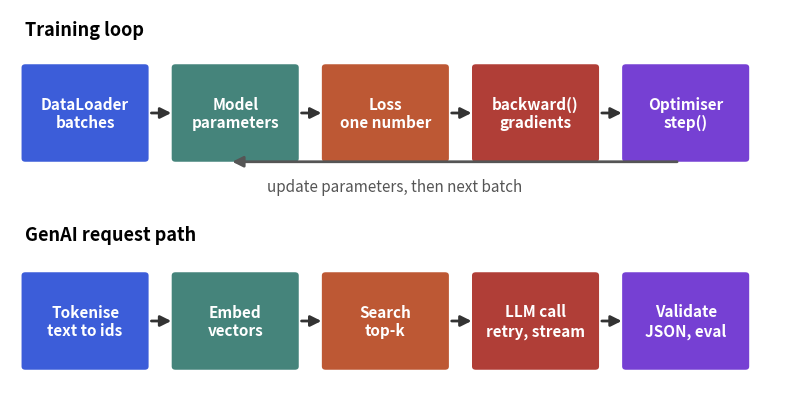

Write Python code to recreate this figure.
import matplotlib
matplotlib.use("Agg")
import matplotlib.pyplot as plt
from matplotlib.patches import FancyBboxPatch, FancyArrowPatch

C = ["#2b4fd6", "#b84a22", "#357a70", "#aa2d26", "#6a2fd0"]
fig, ax = plt.subplots(figsize=(8, 4.2))
ax.set_xlim(0, 10); ax.set_ylim(0, 6); ax.axis("off")

def box(x, y, w, h, text, col):
    ax.add_patch(FancyBboxPatch((x, y), w, h, boxstyle="round,pad=0.05", fc=col, ec="none", alpha=0.92))
    ax.text(x + w / 2, y + h / 2, text, ha="center", va="center", color="white", fontsize=11, fontweight="bold")

def arrow(x1, y1, x2, y2, col="#333333", style="-|>"):
    ax.add_patch(FancyArrowPatch((x1, y1), (x2, y2), arrowstyle=style, mutation_scale=16, color=col, lw=2))

top = [("DataLoader\nbatches", C[0]), ("Model\nparameters", C[2]), ("Loss\none number", C[1]), ("backward()\ngradients", C[3]), ("Optimiser\nstep()", C[4])]
for i, (t, c) in enumerate(top):
    x = 0.2 + i * 1.95
    box(x, 3.7, 1.55, 1.4, t, c)
    if i < 4:
        arrow(x + 1.6, 4.4, x + 1.93, 4.4)
arrow(0.2 + 4 * 1.95 + 0.7, 3.65, 0.2 + 1.95 + 0.7, 3.65 - 0.0, col="#555555")
ax.text(5.0, 3.2, "update parameters, then next batch", ha="center", fontsize=11, color="#555555")
ax.text(0.2, 5.6, "Training loop", fontsize=13, fontweight="bold")
ax.text(0.2, 2.45, "GenAI request path", fontsize=13, fontweight="bold")
bot = [("Tokenise\ntext to ids", C[0]), ("Embed\nvectors", C[2]), ("Search\ntop-k", C[1]), ("LLM call\nretry, stream", C[3]), ("Validate\nJSON, eval", C[4])]
for i, (t, c) in enumerate(bot):
    x = 0.2 + i * 1.95
    box(x, 0.5, 1.55, 1.4, t, c)
    if i < 4:
        arrow(x + 1.6, 1.2, x + 1.93, 1.2)
fig.tight_layout()
fig.savefig("lib21_mental_model.png", dpi=110)
